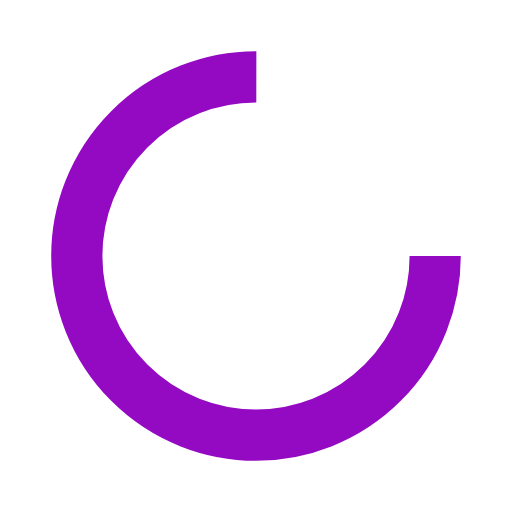
t = 0.00 s
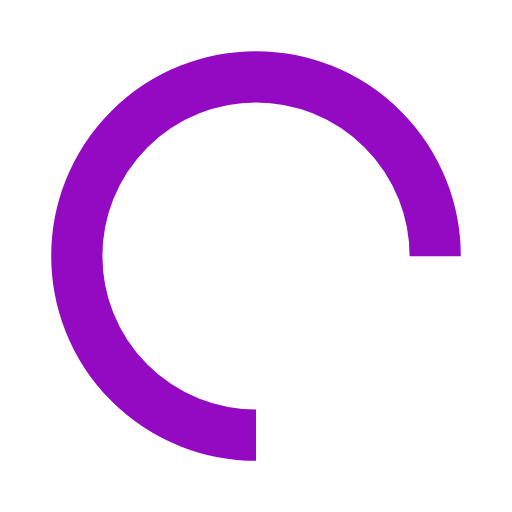
t = 0.25 s
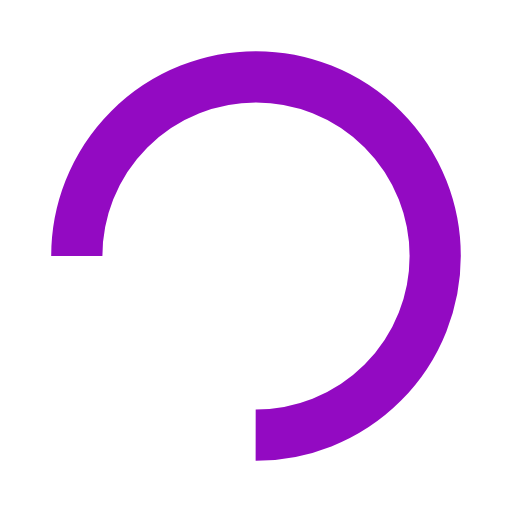
t = 0.50 s
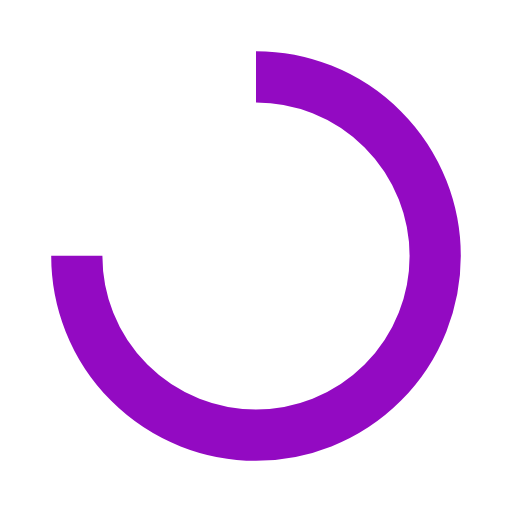
t = 0.75 s

The animated SVG that drew these frames (rendered in a browser with its animation timeline set to each time). Animation: 1 SMIL element (animateTransform=1); one cycle of 1.00 s, repeats indefinitely.

<?xml version="1.0" encoding="utf-8"?>
<svg xmlns="http://www.w3.org/2000/svg" xmlns:xlink="http://www.w3.org/1999/xlink" style="margin: auto; background: none; display: block; shape-rendering: auto;" width="30px" height="30px" viewBox="0 0 100 100" preserveAspectRatio="xMidYMid">
<circle cx="50" cy="50" fill="none" stroke="#930ac2" stroke-width="10" r="35" stroke-dasharray="164.93361431346415 56.97787143782138">
  <animateTransform attributeName="transform" type="rotate" repeatCount="indefinite" dur="1s" values="0 50 50;360 50 50" keyTimes="0;1"></animateTransform>
</circle>
<!-- [ldio] generated by https://loading.io/ --></svg>